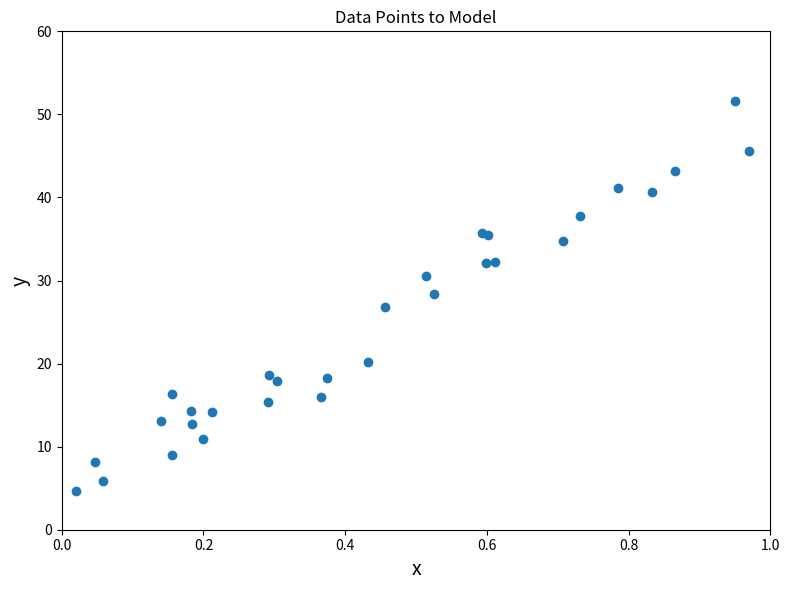
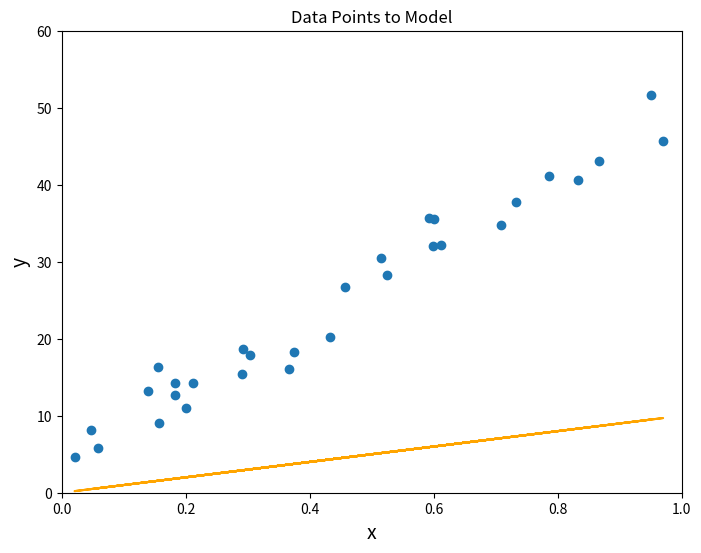
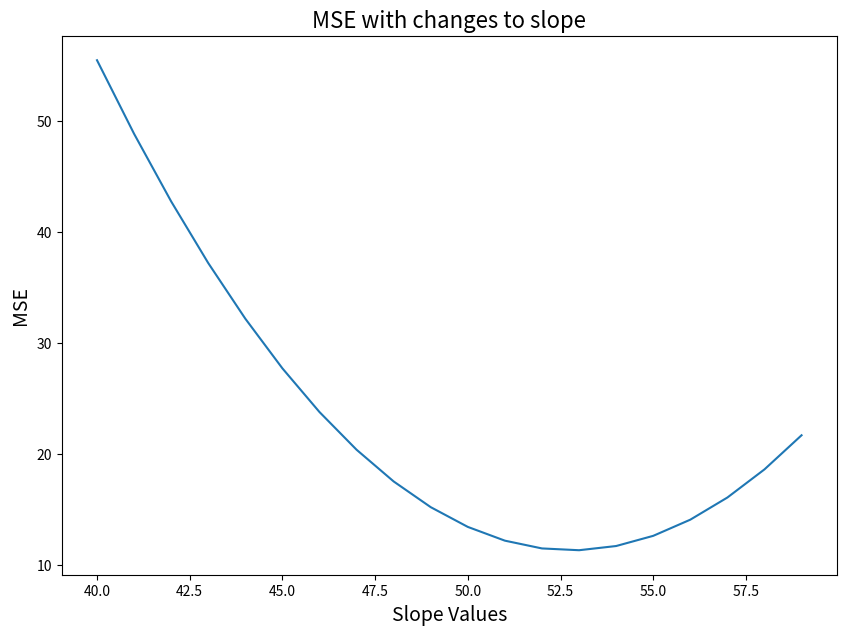
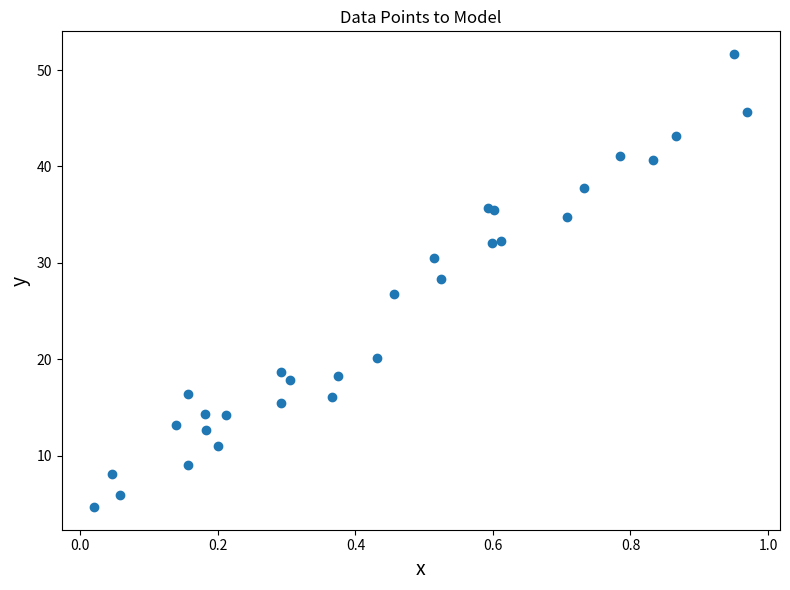
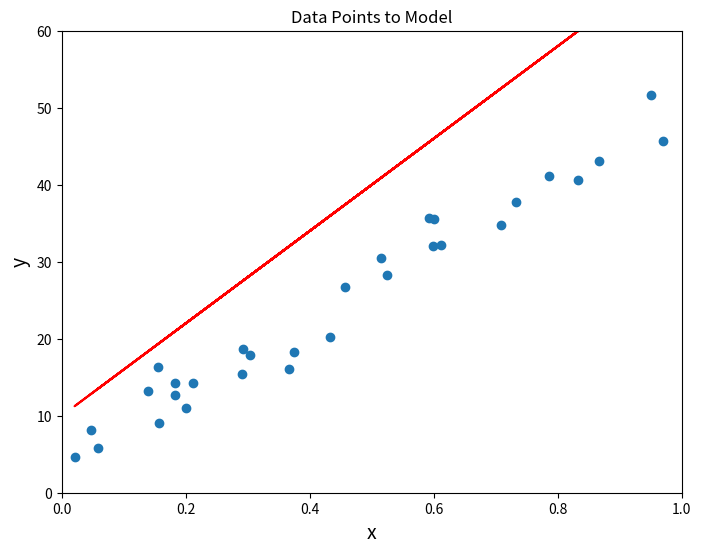

Recreate these plots in Python, in order. (Note: this script raises an exception after producing the figures.)
import numpy as np
import matplotlib.pyplot as plt
%matplotlib inline

# Randomly created data in x & y
np.random.seed(42)

x = np.random.rand(30, 1).reshape(30)
y_randterm = np.random.normal(0, 3, 30)
y = 3 + 50 * x + y_randterm

f, ax = plt.subplots(figsize=(8, 6))
ax.scatter(x, y)

ax.set_title('Data Points to Model')
ax.set_xlabel('x', fontsize=14)
ax.set_ylabel('y', fontsize=14)
ax.set_xlim(0, 1)
ax.set_ylim(0, 60)
plt.tight_layout()

# Plotting a guess of a regression line
def regression_formula(x, a, b):
    return a*x + b

def plot_data_and_guess(slope, intercept, ax, x1=x, x2=y, **kwargs):
    '''
    Plot our data and regression line on the given axis.

    Arguments:
        slope : float
            Value for the slope the regression line.
            
        intercept : float
            Value for the intercept the regression line.
        
        ax : Axes
            Axis to plot data and regression line
        
        x1 : array-like
            Values along the x-axis
        
        x2 : array-like
            Values along the y-axis
        
    Returns:
        fig : Figure

        ax : Axes
    '''
    # Plot data and regression line
    ax.scatter(x1, x2)
    yhat = regression_formula(x1, slope, intercept)
    ax.plot(x1, yhat, 'r-', **kwargs)
    
    # Embelishments
    ax.set_title('Data Points to Model')
    ax.set_xlabel('x', fontsize=14)
    ax.set_ylabel('y', fontsize=14)
    ax.set_xlim(0, 1)
    ax.set_ylim(0, 60)

    return ax

# Our guess
guess = {
    'slope': 10,
    'intercept': 0,
    'color':'orange'
}

f, ax = plt.subplots(figsize=(8, 6))
plot_data_and_guess(**guess, ax=ax)

def calculate_residuals(x_values, y_values, slope, intercept):
    '''Find the residulas for each data point'''
    yhat = intercept + slope*x_values
    errors = y_values - yhat
    return errors

def mse(x_values, y_values, slope, intercept):
    
    resid_sq = calculate_residuals(x_values, y_values, slope, intercept)**2 

    return sum(resid_sq) / len(x_values)

# Use our guess from earlier
slope = guess.get('slope')
intercept = guess.get('intercept')

mse(x, y, slope, intercept)

table = np.zeros((20, 2))
# Find the MSE for different slope values
for idx, val in enumerate(range(40, 60)):
    table[idx, 0] = val
    table[idx, 1] = mse(x, y, slope=val, intercept=0)

plt.figure(figsize=(10, 7))
plt.plot(table[:, 0], table[:, 1], '-')
plt.xlabel("Slope Values", fontsize=14)
plt.ylabel("MSE", fontsize=14)
plt.title("MSE with changes to slope", fontsize=16);

f, ax = plt.subplots(figsize=(8, 6))
ax.scatter(x, y)

ax.set_title('Data Points to Model')
ax.set_xlabel('x', fontsize=14)
ax.set_ylabel('y', fontsize=14)

plt.tight_layout()

def partial_deriv(a, b, x_i, y_i, respect_to):
    '''
    Get the partial derivative for cost function with respect to slope (a) 
    or intercept (b).
    '''
    if respect_to == 'b': # intercept
        return (y_i - (a * x_i + b))
    elif respect_to == 'a': # slope
        return (x_i * (y_i - (a * x_i + b)))
    else:
        print('Choose either respect_to: a or b ')
        return 0

def step_gradient(a, b, x, y, learning_rate):
    db = 0
    da = 0 
    # For each data point, update the derivative for the slope & intercept
    N = len(x)
    for i in range(N):
        
        # Partial derivatives of loss/cost function with respect to b & a
        # Here's where we're taking our averages. Notice that we're leaving
        # off the factors of 2.
        db +=  -(1/N) * partial_deriv(a, b, x[i], y[i], respect_to='b')
        da +=  -(1/N) * partial_deriv(a, b, x[i], y[i], respect_to='a')
        
    # Adjust the slope & intercept by the gradient
    new_b = b - (learning_rate * db)
    new_a = a - (learning_rate * da)
    
    return (new_a, new_b)

guesses = []
alpha = 0.05

# Our guess
guess = {
    'slope': 60,
    'intercept': 10
}

guesses.append(guess)

f, ax = plt.subplots(figsize=(8, 6))
plot_data_and_guess(**guess, ax=ax);

step = step_gradient(guess['slope'], guess['intercept'], x, y, learning_rate=alpha)
step

mse(x, y, guess['slope'], guess['intercept'])

# Our guess using the new step
new_slope, new_intercept = step
guess = {
    'slope': new_slope,
    'intercept': new_intercept
}
guesses.append(guess)

# Getting adjusted parameters
step = step_gradient(guess['slope'], guess['intercept'], x, y, learning_rate=alpha)
display(step)
display(mse(x, y, guess['slope'], guess['intercept']))

# Plotting out our new parameters
f, ax = plt.subplots(figsize=(8, 6))
plot_data_and_guess(**guess, ax=ax);

for i in range(200):
    # Our guess using the new step
    new_slope, new_intercept = step
    guess = {
        'slope': new_slope,
        'intercept': new_intercept
    }
    guesses.append(guess)

    # Getting adjusted parameters
    step = step_gradient(guess['slope'], guess['intercept'], x, y, learning_rate=alpha)
    #  Only display every 10
    if (i % 10) == 0:
        print(f'Step # {i}:')
        print(f'Slope: {step[0]} Intercept: {step[1]}')
        print_mse = (mse(x, y, guess['slope'], guess['intercept']))
        print(f'MSE for Step #{i} = {print_mse}')
        print('-'*30)
        print('\n')

# Plotting out our new parameters
f, ax = plt.subplots(figsize=(8, 6))
plot_data_and_guess(**guesses[-1], ax=ax);

mses = [
    mse(x, y, d['slope'], d['intercept']) for d in guesses
]
plt.plot(range(len(mses)), mses);

